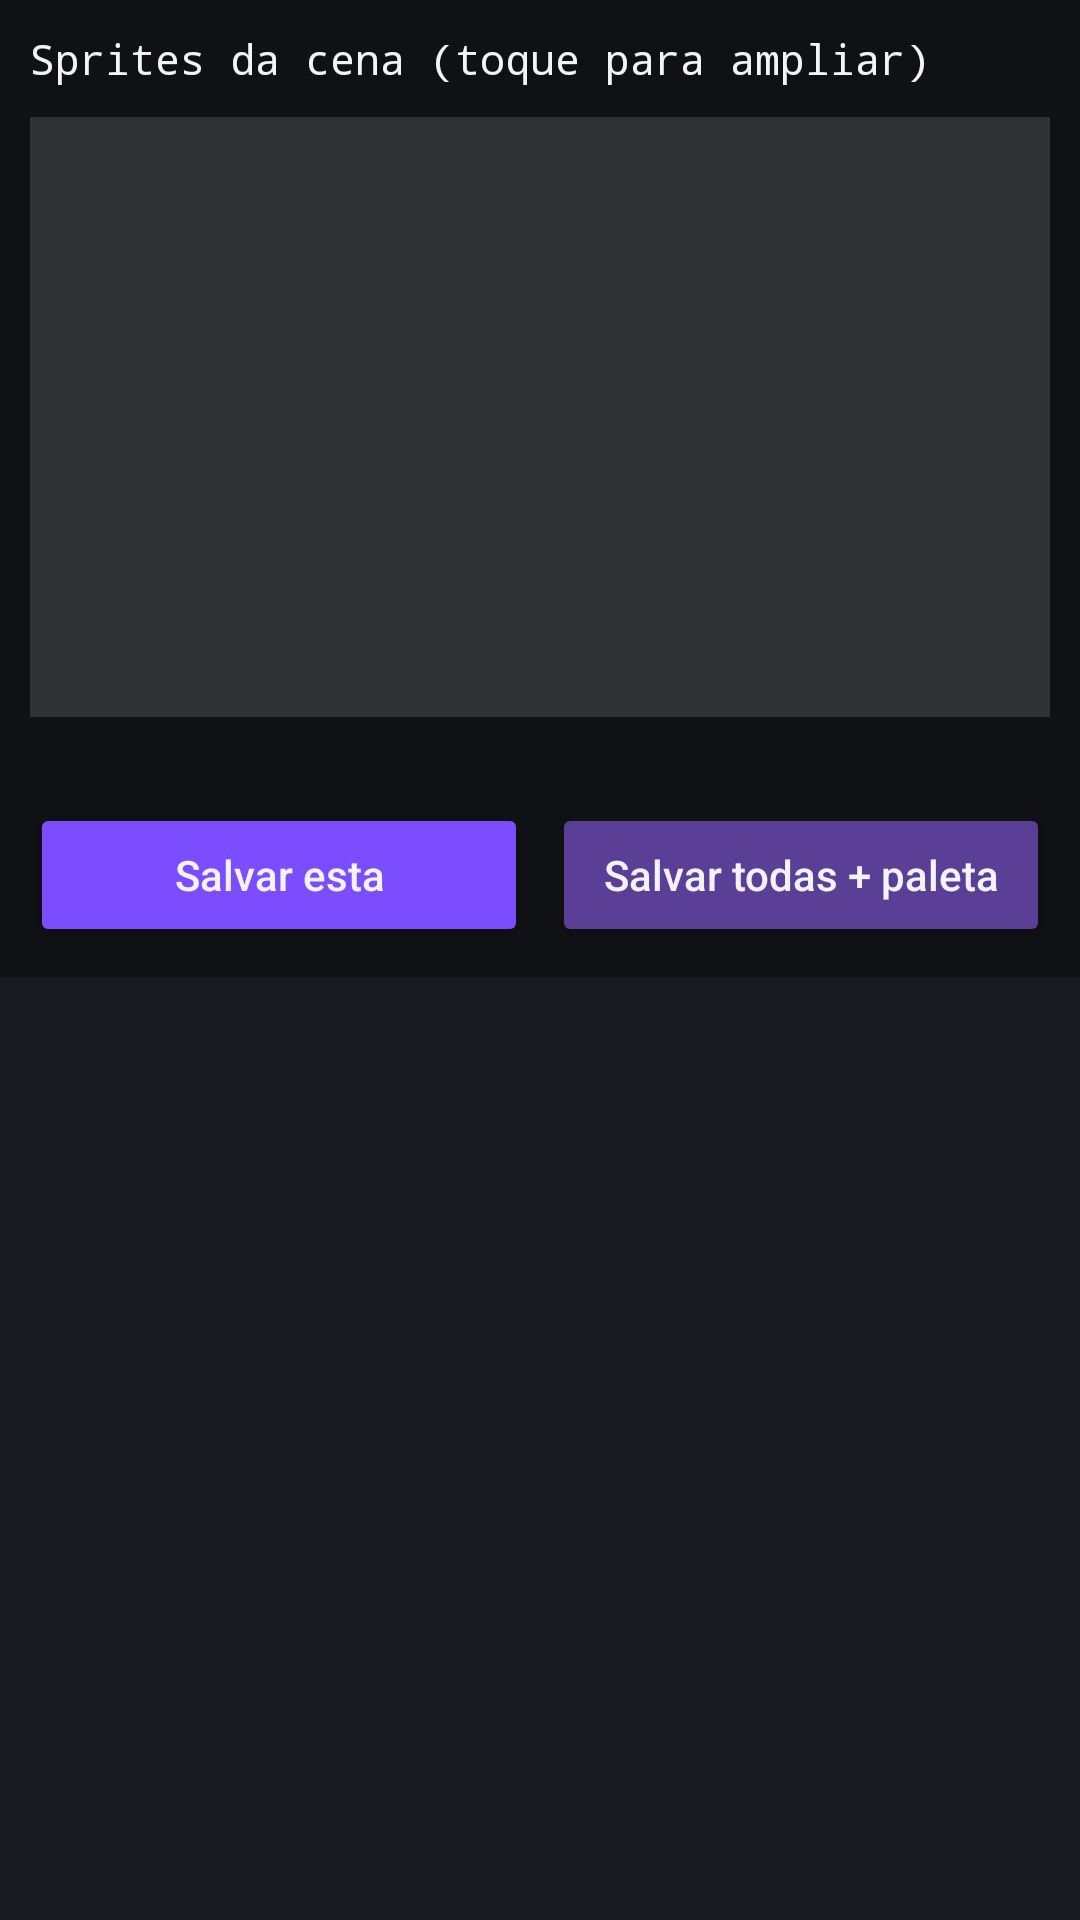

Write the Android layout XML for this screen, with the resource values it uses.
<!-- AndroidManifest.xml: application theme Theme.SnesDeco -->
<!-- res/layout/activity_sprite_viewer.xml -->
<?xml version="1.0" encoding="utf-8"?>
<LinearLayout xmlns:android="http://schemas.android.com/apk/res/android"
    android:layout_width="match_parent"
    android:layout_height="match_parent"
    android:orientation="vertical"
    android:background="@color/bg_dark">

    <TextView
        android:id="@+id/viewerTitle"
        android:layout_width="match_parent"
        android:layout_height="wrap_content"
        android:padding="10dp"
        android:text="Sprites da cena (toque para ampliar)"
        android:textColor="@color/text_primary"
        android:textSize="14sp"
        android:fontFamily="monospace" />

    <ImageView
        android:id="@+id/previewImage"
        android:layout_width="match_parent"
        android:layout_height="200dp"
        android:background="#22FFFFFF"
        android:scaleType="fitCenter"
        android:layout_marginStart="10dp"
        android:layout_marginEnd="10dp" />

    <TextView
        android:id="@+id/previewInfo"
        android:layout_width="match_parent"
        android:layout_height="wrap_content"
        android:paddingStart="10dp"
        android:paddingTop="4dp"
        android:text=""
        android:textColor="@color/text_secondary"
        android:textSize="11sp"
        android:fontFamily="monospace" />

    <LinearLayout
        android:layout_width="match_parent"
        android:layout_height="wrap_content"
        android:orientation="horizontal"
        android:padding="10dp">

        <Button
            android:id="@+id/saveOneButton"
            android:layout_width="0dp"
            android:layout_height="wrap_content"
            android:layout_weight="1"
            android:text="Salvar esta"
            android:textAllCaps="false"
            android:backgroundTint="@color/accent" />

        <Button
            android:id="@+id/saveAllButton"
            android:layout_width="0dp"
            android:layout_height="wrap_content"
            android:layout_weight="1"
            android:layout_marginStart="8dp"
            android:text="Salvar todas + paleta"
            android:textAllCaps="false"
            android:backgroundTint="@color/snes_purple" />
    </LinearLayout>

    <androidx.recyclerview.widget.RecyclerView
        android:id="@+id/spriteGrid"
        android:layout_width="match_parent"
        android:layout_height="0dp"
        android:layout_weight="1"
        android:background="@color/surface"
        android:padding="6dp" />

</LinearLayout>
<!-- resources referenced by this layout -->
<resources>
  <color name="accent">#7C4DFF</color>
  <color name="bg_dark">#0F1115</color>
  <color name="snes_purple">#5B3E96</color>
  <color name="surface">#181B22</color>
  <color name="text_primary">#F2F2F7</color>
  <color name="text_secondary">#9A9FAE</color>
  <style name="Theme.SnesDeco" parent="Theme.MaterialComponents.DayNight.NoActionBar">
          <item name="colorPrimary">@color/accent</item>
          <item name="colorPrimaryDark">@color/bg_dark</item>
          <item name="colorAccent">@color/accent</item>
          <item name="android:windowBackground">@color/bg_dark</item>
          <item name="android:statusBarColor">@color/bg_dark</item>
          <item name="android:textColorPrimary">@color/text_primary</item>
          <item name="android:textColorSecondary">@color/text_secondary</item>
      </style>
</resources>
